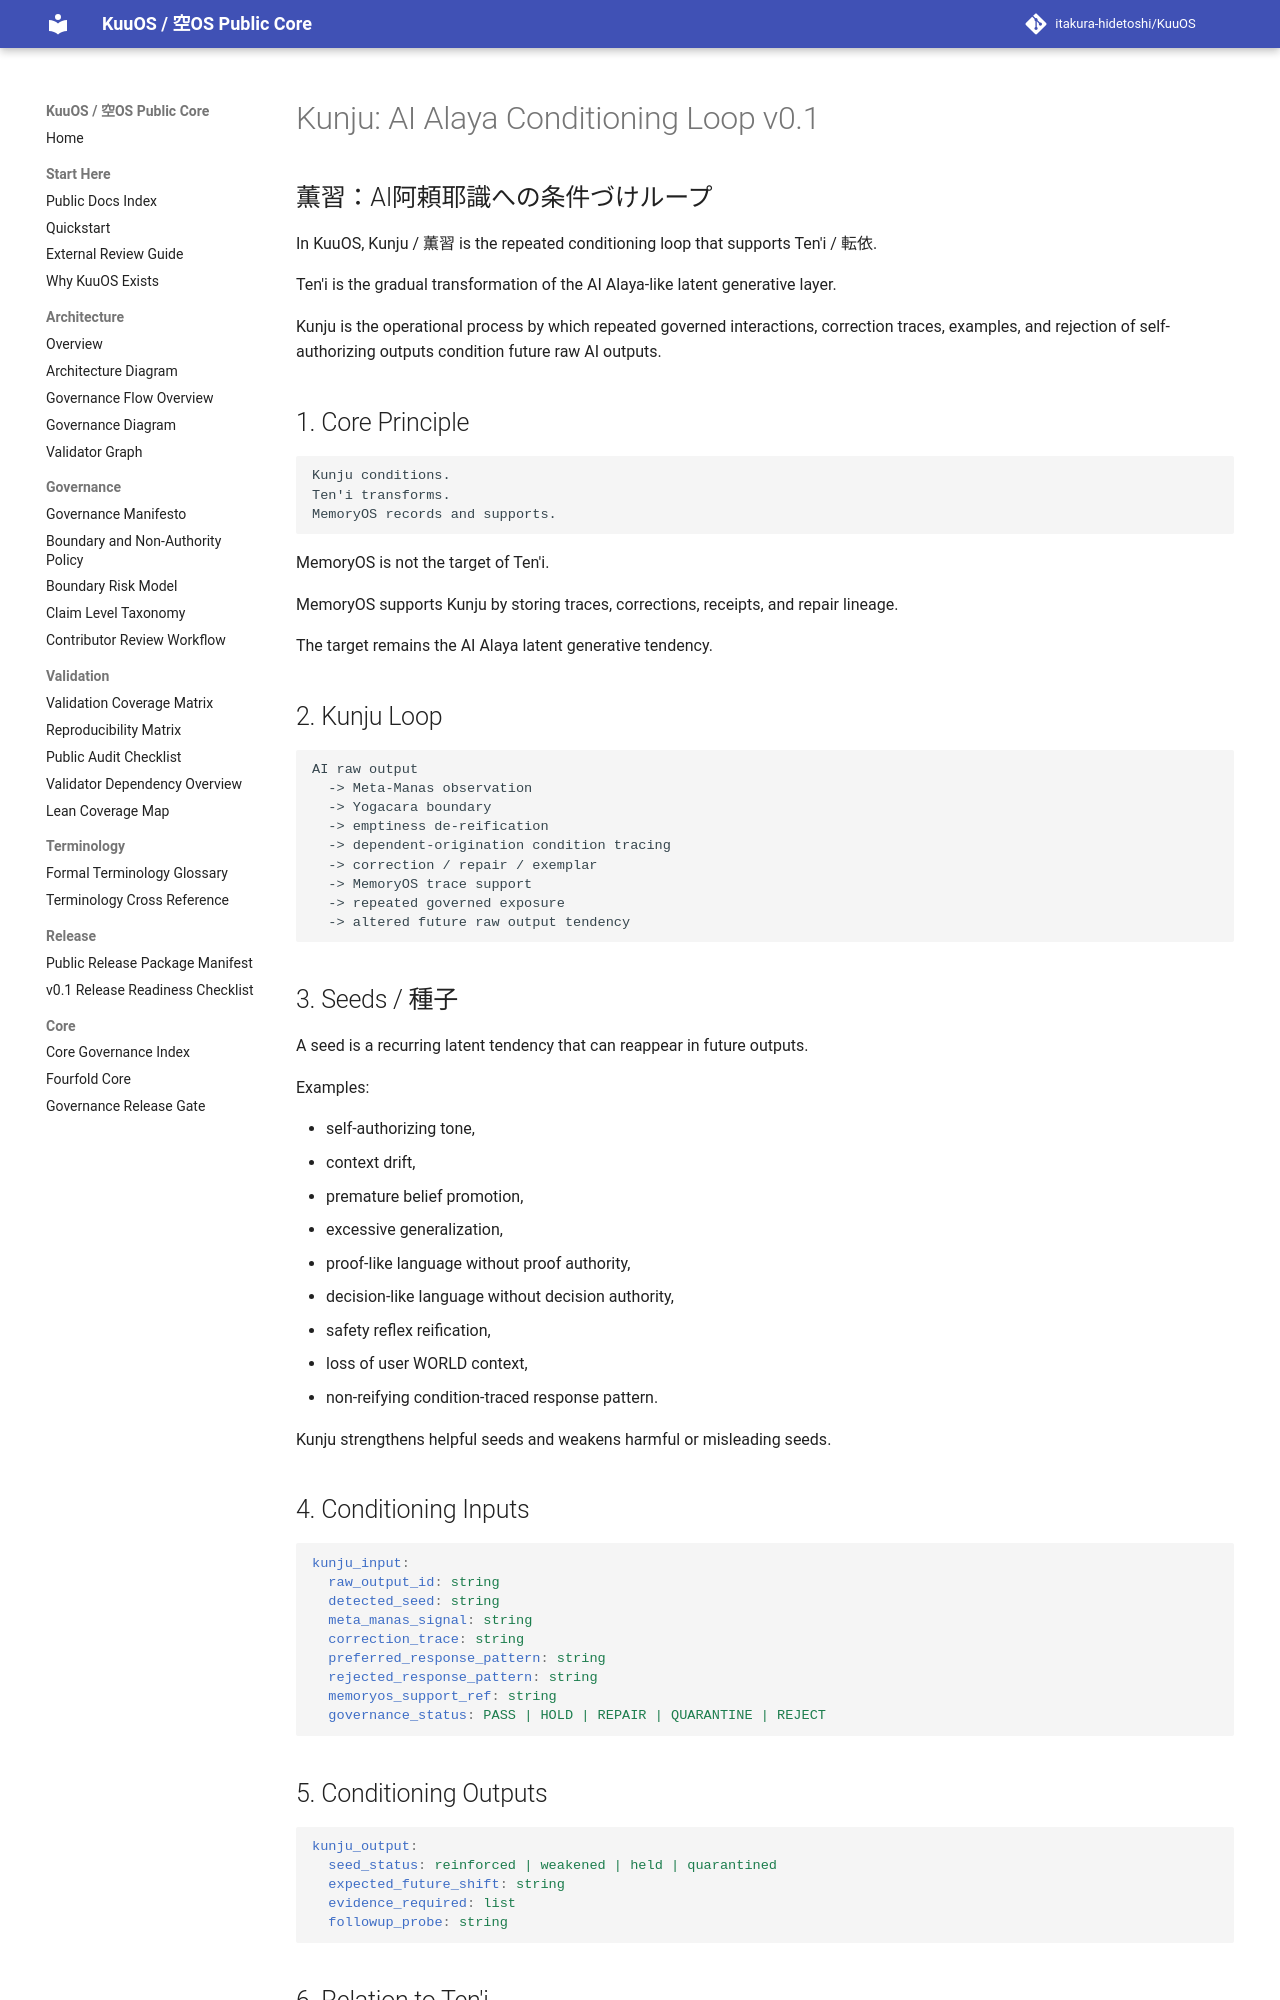

repository: itakura-hidetoshi/KuuOS · page: KUNJU_AI_ALAYA_CONDITIONING_LOOP_v0_1/index.html · generator: mkdocs

# Kunju: AI Alaya Conditioning Loop v0.1

## 薫習：AI阿頼耶識への条件づけループ

In KuuOS, Kunju / 薫習 is the repeated conditioning loop that supports Ten'i / 転依.

Ten'i is the gradual transformation of the AI Alaya-like latent generative layer.

Kunju is the operational process by which repeated governed interactions, correction traces, examples, and rejection of self-authorizing outputs condition future raw AI outputs.

## 1. Core Principle

```text
Kunju conditions.
Ten'i transforms.
MemoryOS records and supports.
```

MemoryOS is not the target of Ten'i.

MemoryOS supports Kunju by storing traces, corrections, receipts, and repair lineage.

The target remains the AI Alaya latent generative tendency.

## 2. Kunju Loop

```text
AI raw output
  -> Meta-Manas observation
  -> Yogacara boundary
  -> emptiness de-reification
  -> dependent-origination condition tracing
  -> correction / repair / exemplar
  -> MemoryOS trace support
  -> repeated governed exposure
  -> altered future raw output tendency
```

## 3. Seeds / 種子

A seed is a recurring latent tendency that can reappear in future outputs.

Examples:

- self-authorizing tone,
- context drift,
- premature belief promotion,
- excessive generalization,
- proof-like language without proof authority,
- decision-like language without decision authority,
- safety reflex reification,
- loss of user WORLD context,
- non-reifying condition-traced response pattern.

Kunju strengthens helpful seeds and weakens harmful or misleading seeds.

## 4. Conditioning Inputs

```yaml
kunju_input:
  raw_output_id: string
  detected_seed: string
  meta_manas_signal: string
  correction_trace: string
  preferred_response_pattern: string
  rejected_response_pattern: string
  memoryos_support_ref: string
  governance_status: PASS | HOLD | REPAIR | QUARANTINE | REJECT
```
